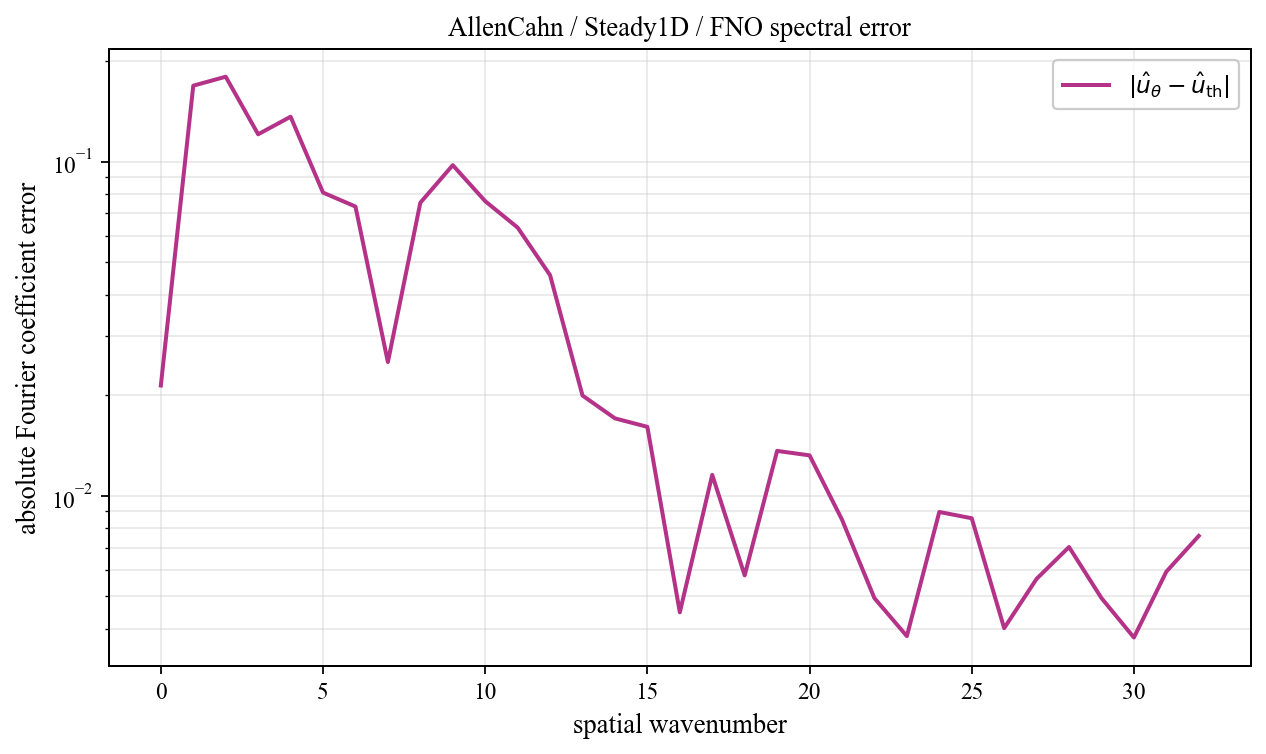

Data behind this chart, as committed beside it:
spatial_wavenumber, prediction_magnitude, theory_magnitude, absolute_coefficient_error
0, 0.4719, 0.4506, 0.02137
1, 0.2056, 0.3667, 0.1686
2, 0.3537, 0.3137, 0.1794
3, 0.1418, 0.02118, 0.1207
4, 0.1479, 0.01217, 0.1362
5, 0.07248, 0.008508, 0.08076
6, 0.06749, 0.006543, 0.07335
7, 0.02908, 0.005331, 0.02513
8, 0.07607, 0.004515, 0.0753
9, 0.1015, 0.00393, 0.09754
10, 0.07426, 0.003492, 0.07611
11, 0.06176, 0.003152, 0.06346
12, 0.04828, 0.002881, 0.04571
13, 0.02244, 0.002662, 0.01995
14, 0.01942, 0.00248, 0.01705
15, 0.01738, 0.002328, 0.01608
16, 0.006355, 0.0022, 0.00448
17, 0.01319, 0.002091, 0.01155
18, 0.007194, 0.001997, 0.005779
19, 0.0155, 0.001916, 0.01362
20, 0.01503, 0.001846, 0.01321
21, 0.01026, 0.001786, 0.008486
22, 0.006593, 0.001734, 0.00494
23, 0.00547, 0.001689, 0.003802
24, 0.01054, 0.001651, 0.008945
25, 0.01017, 0.001618, 0.008565
26, 0.00558, 0.001591, 0.004018
27, 0.007146, 0.001568, 0.005643
28, 0.008562, 0.00155, 0.007026
29, 0.006443, 0.001536, 0.004942
30, 0.005287, 0.001526, 0.003766
31, 0.007437, 0.001521, 0.005929
32, 0.009103, 0.001519, 0.007584
